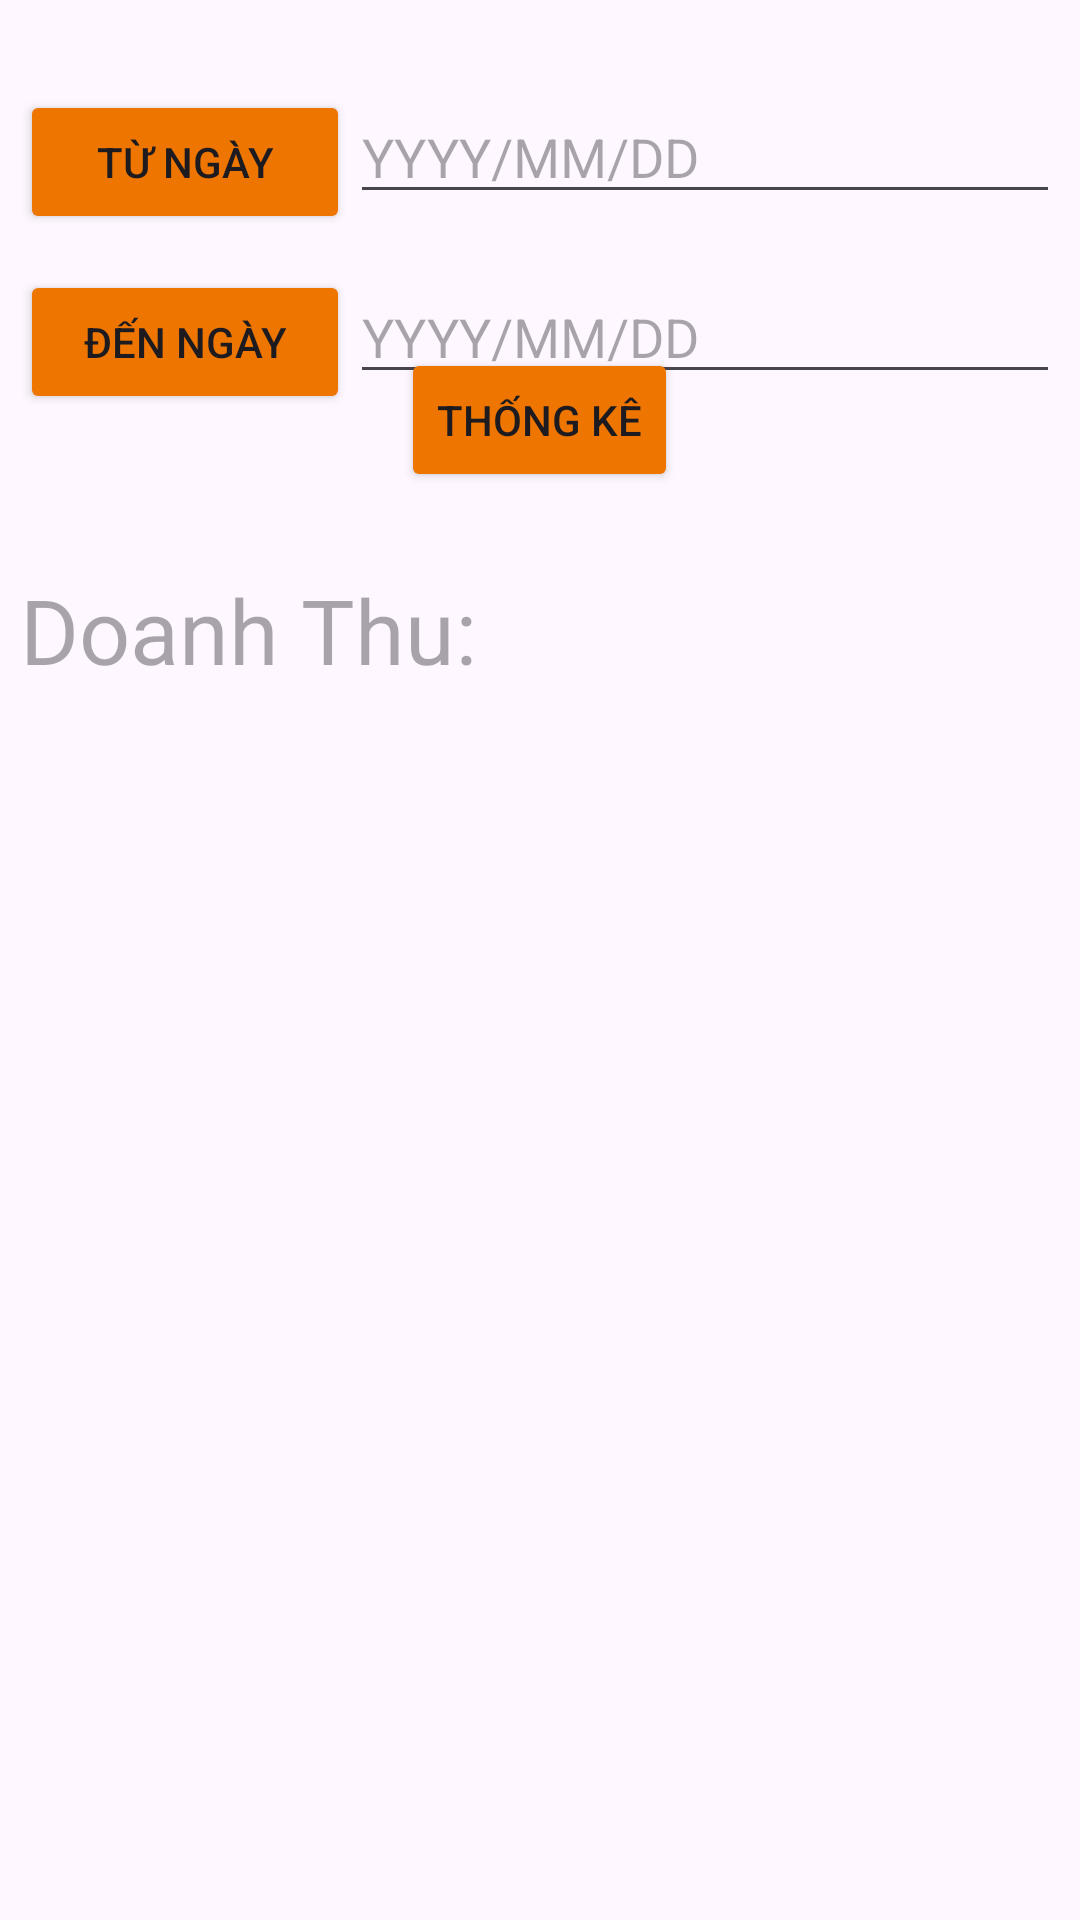

Here is an Android app screen rendered from its layout file. Give the layout XML and the strings, colors and styles it references.
<!-- AndroidManifest.xml: application theme Theme.Du_an_mau -->
<!-- res/layout/fragment_frm_doanh_thu.xml -->
<?xml version="1.0" encoding="utf-8"?>
<FrameLayout xmlns:android="http://schemas.android.com/apk/res/android"
    android:layout_width="match_parent"
    android:layout_height="match_parent">

    <LinearLayout
        android:layout_width="match_parent"
        android:layout_height="wrap_content"
        android:layout_marginTop="30dp"
        android:layout_marginLeft="20px"
        android:layout_marginRight="20px">
        <Button
            android:id="@+id/btn_tuNgay"
            android:layout_width="110dp"
            android:layout_height="wrap_content"
            android:text="Từ Ngày"
            android:backgroundTint="#EE7600"
            />
        <EditText
            android:id="@+id/ed_tuNgay"
            android:layout_width="match_parent"
            android:layout_height="wrap_content"
            android:hint="YYYY/MM/DD"
            />

    </LinearLayout>

    <LinearLayout
        android:layout_width="match_parent"
        android:layout_height="wrap_content"
        android:layout_marginTop="90dp"
        android:layout_marginLeft="20px"
        android:layout_marginRight="20px">
        <Button
            android:id="@+id/btn_denNgay"
            android:layout_width="110dp"
            android:layout_height="wrap_content"
            android:text="Đến Ngày"
            android:backgroundTint="#EE7600"
            />
        <EditText
            android:id="@+id/ed_denNgay"
            android:layout_width="match_parent"
            android:layout_height="wrap_content"
            android:hint="YYYY/MM/DD"
            />

    </LinearLayout>
    <Button
        android:id="@+id/btn_ThongKe"
        android:layout_width="wrap_content"
        android:layout_height="wrap_content"
        android:layout_gravity="center"
        android:layout_marginBottom="180dp"
        android:backgroundTint="#EE7600"
        android:text="Thống kê"/>

    <TextView
        android:id="@+id/tv_DoanhThu"
        android:layout_width="wrap_content"
        android:layout_height="wrap_content"
        android:layout_gravity="center_vertical"
        android:textSize="30dp"
        android:layout_marginBottom="110dp"
        android:layout_marginLeft="20px"
        android:hint="Doanh Thu:"
        />


</FrameLayout>
<!-- resources referenced by this layout -->
<resources>
  <style name="Theme.Du_an_mau" parent="Base.Theme.Du_an_mau" />
  <style name="Base.Theme.Du_an_mau" parent="Theme.Material3.DayNight.NoActionBar">
          
          
      </style>
</resources>
